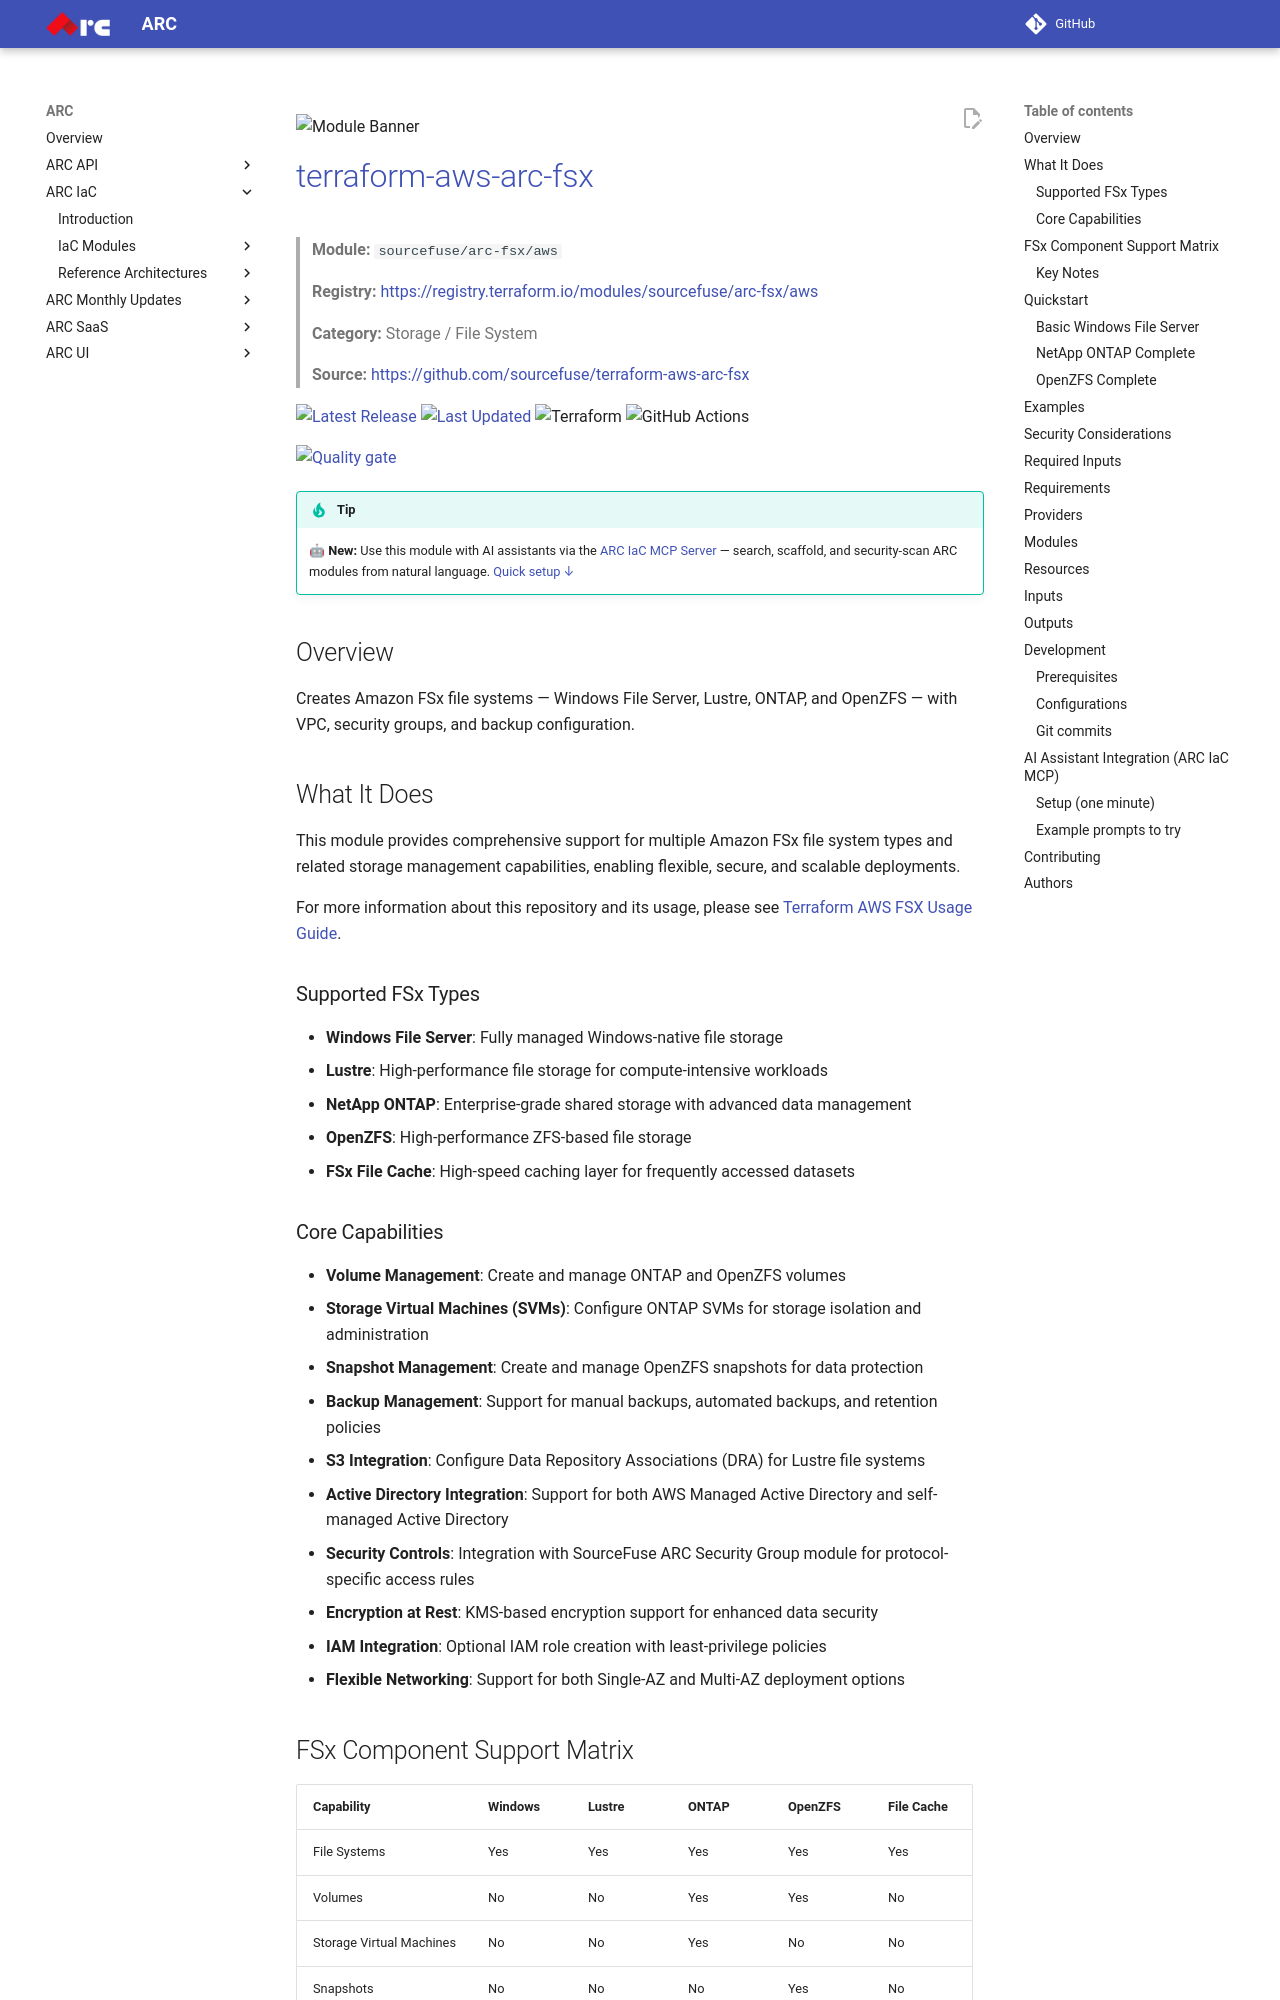

repository: sourcefuse/arc-docs · page: arc-iac-docs/modules/terraform-aws-arc-fsx/index.html · generator: mkdocs

![Module Banner](./static/terraform-aws-arc-fsx.png)

# [terraform-aws-arc-fsx](https://github.com/sourcefuse/terraform-aws-arc-fsx)

> **Module:** `sourcefuse/arc-fsx/aws`

> **Registry:** [https://registry.terraform.io/modules/sourcefuse/arc-fsx/aws](https://registry.terraform.io/modules/sourcefuse/arc-fsx/aws)

> **Category:** Storage / File System

> **Source:** [https://github.com/sourcefuse/terraform-aws-arc-fsx](https://github.com/sourcefuse/terraform-aws-arc-fsx)

[![Latest Release](https://img.shields.io/github/v/release/sourcefuse/terraform-aws-arc-fsx?style=for-the-badge)](https://github.com/sourcefuse/terraform-aws-arc-fsx/releases/latest)
[![Last Updated](https://img.shields.io/github/last-commit/sourcefuse/terraform-aws-arc-fsx.svg?style=for-the-badge)](https://github.com/sourcefuse/terraform-aws-arc-fsx/commits)
![Terraform](https://img.shields.io/badge/terraform-%235835CC.svg?style=for-the-badge&logo=terraform&logoColor=white)
![GitHub Actions](https://img.shields.io/badge/github%20actions-%232671E5.svg?style=for-the-badge&logo=githubactions&logoColor=white)

[![Quality gate](https://sonarcloud.io/api/project_badges/quality_gate?project=sourcefuse_terraform-aws-arc-fsx&token=f9795bcdfa8a522b86818bff5287cf85038e7d88)](https://sonarcloud.io/summary/new_code?id=sourcefuse_terraform-aws-arc-fsx)

> [!TIP]
> 🤖 **New:** Use this module with AI assistants via the [ARC IaC MCP Server](https://github.com/sourcefuse/arc-iac-mcp) — search, scaffold, and security-scan ARC modules from natural language. [Quick setup ↓](#ai-assistant-integration-arc-iac-mcp)

## Overview

Creates Amazon FSx file systems — Windows File Server, Lustre, ONTAP, and OpenZFS — with VPC, security groups, and backup configuration.

## What It Does

This module provides comprehensive support for multiple Amazon FSx file system types and related storage management capabilities, enabling flexible, secure, and scalable deployments.

For more information about this repository and its usage, please see [Terraform AWS FSX Usage Guide](https://github.com/sourcefuse/terraform-aws-arc-fsx/blob/main/docs/module-usage-guide/README.md).

### Supported FSx Types

- **Windows File Server**: Fully managed Windows-native file storage
- **Lustre**: High-performance file storage for compute-intensive workloads
- **NetApp ONTAP**: Enterprise-grade shared storage with advanced data management
- **OpenZFS**: High-performance ZFS-based file storage
- **FSx File Cache**: High-speed caching layer for frequently accessed datasets

### Core Capabilities

- **Volume Management**: Create and manage ONTAP and OpenZFS volumes
- **Storage Virtual Machines (SVMs)**: Configure ONTAP SVMs for storage isolation and administration
- **Snapshot Management**: Create and manage OpenZFS snapshots for data protection
- **Backup Management**: Support for manual backups, automated backups, and retention policies
- **S3 Integration**: Configure Data Repository Associations (DRA) for Lustre file systems
- **Active Directory Integration**: Support for both AWS Managed Active Directory and self-managed Active Directory
- **Security Controls**: Integration with SourceFuse ARC Security Group module for protocol-specific access rules
- **Encryption at Rest**: KMS-based encryption support for enhanced data security
- **IAM Integration**: Optional IAM role creation with least-privilege policies
- **Flexible Networking**: Support for both Single-AZ and Multi-AZ deployment options
